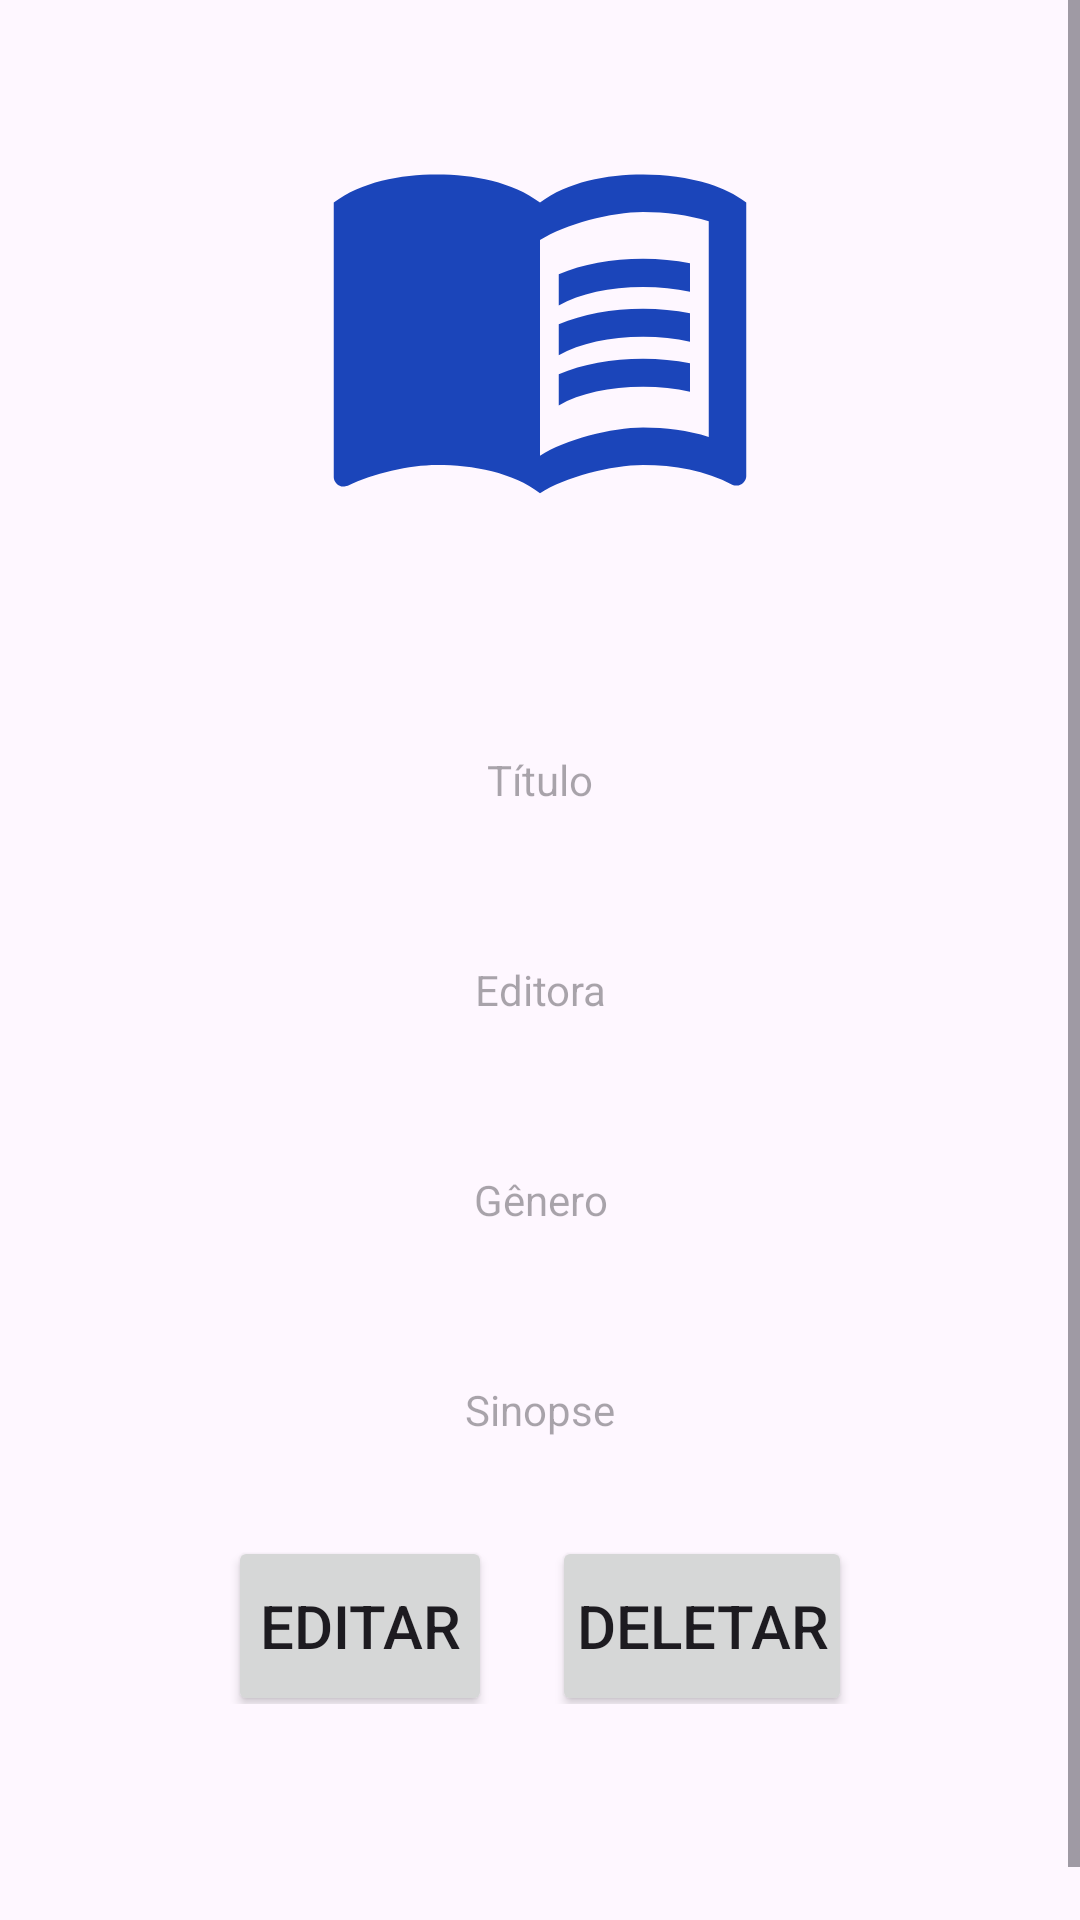

The Android layout XML behind this screen, and the referenced resources:
<!-- AndroidManifest.xml: application theme Theme.ListaDeLivros -->
<!-- res/layout/activity_livro.xml -->
<?xml version="1.0" encoding="utf-8"?>
<ScrollView xmlns:android="http://schemas.android.com/apk/res/android"
    xmlns:app="http://schemas.android.com/apk/res-auto"
    xmlns:tools="http://schemas.android.com/tools"
    android:id="@+id/main"
    android:layout_width="match_parent"
    android:layout_height="match_parent"
    android:orientation="vertical"
    tools:context=".RegistroActivity">

    <LinearLayout
        android:layout_width="match_parent"
        android:layout_height="wrap_content"
        android:orientation="vertical">

        <ImageView
            android:id="@+id/imagem_livro"
            android:layout_width="150dp"
            android:layout_height="150dp"
            android:layout_gravity="center"
            android:layout_marginTop="30dp"
            android:src="@drawable/baseline_menu_book_24">
        </ImageView>

        <LinearLayout
            android:layout_width="match_parent"
            android:layout_height="wrap_content"
            android:orientation="vertical"
            android:layout_marginTop="30dp"
            android:padding="20dp">

            <TextView
                android:id="@+id/titulo"
                android:layout_width="match_parent"
                android:layout_height="60dp"
                android:padding="8dp"
                android:hint="@string/t_tulo"
                android:gravity="center">
            </TextView>

            <TextView
                android:id="@+id/editora"
                android:layout_width="match_parent"
                android:layout_height="60dp"
                android:layout_marginTop="10dp"
                android:padding="8dp"
                android:hint="@string/editora"
                android:gravity="center">
            </TextView>

            <TextView
                android:id="@+id/genero"
                android:layout_width="match_parent"
                android:layout_height="60dp"
                android:layout_marginTop="10dp"
                android:padding="8dp"
                android:hint="@string/g_nero"
                android:gravity="center">
            </TextView>

            <TextView
                android:id="@+id/sinopse"
                android:layout_width="match_parent"
                android:layout_height="60dp"
                android:layout_marginTop="10dp"
                android:padding="8dp"
                android:hint="@string/sinopse"
                android:gravity="center">
            </TextView>

            <LinearLayout
                android:layout_width="match_parent"
                android:layout_height="wrap_content"
                android:orientation="horizontal"
                android:gravity="center">

                <Button
                    android:id="@+id/button_editar"
                    android:layout_width="wrap_content"
                    android:layout_height="60dp"
                    android:layout_marginTop="8dp"
                    android:layout_marginEnd="10dp"
                    android:padding="8dp"
                    android:textSize="20sp"
                    android:text="@string/editar">
                </Button>

                <Button
                    android:id="@+id/button_deletar"
                    android:layout_width="wrap_content"
                    android:layout_height="60dp"
                    android:layout_marginTop="8dp"
                    android:layout_marginStart="10dp"
                    android:padding="8dp"
                    android:textSize="20sp"
                    android:text="@string/deletar">
                </Button>

            </LinearLayout>

            <ImageView
                android:id="@+id/image_voltar"
                android:layout_width="50dp"
                android:layout_height="50dp"
                android:layout_marginTop="20dp"
                android:src="@drawable/baseline_arrow_back_24"
                android:layout_gravity="center">
            </ImageView>

        </LinearLayout>

    </LinearLayout>

</ScrollView>
<!-- resources referenced by this layout -->
<resources>
  <!-- drawable baseline_menu_book_24 (drawable) -->
  <vector xmlns:android="http://schemas.android.com/apk/res/android" android:autoMirrored="true" android:height="24dp" android:tint="#1B45BA" android:viewportHeight="24" android:viewportWidth="24" android:width="24dp">
        
      <path android:fillColor="@android:color/white" android:pathData="M21,5c-1.11,-0.35 -2.33,-0.5 -3.5,-0.5c-1.95,0 -4.05,0.4 -5.5,1.5c-1.45,-1.1 -3.55,-1.5 -5.5,-1.5S2.45,4.9 1,6v14.65c0,0.25 0.25,0.5 0.5,0.5c0.1,0 0.15,-0.05 0.25,-0.05C3.1,20.45 5.05,20 6.5,20c1.95,0 4.05,0.4 5.5,1.5c1.35,-0.85 3.8,-1.5 5.5,-1.5c1.65,0 3.35,0.3 4.75,1.05c0.1,0.05 0.15,0.05 0.25,0.05c0.25,0 0.5,-0.25 0.5,-0.5V6C22.4,5.55 21.75,5.25 21,5zM21,18.5c-1.1,-0.35 -2.3,-0.5 -3.5,-0.5c-1.7,0 -4.15,0.65 -5.5,1.5V8c1.35,-0.85 3.8,-1.5 5.5,-1.5c1.2,0 2.4,0.15 3.5,0.5V18.5z"/>
        
      <path android:fillColor="@android:color/white" android:pathData="M17.5,10.5c0.88,0 1.73,0.09 2.5,0.26V9.24C19.21,9.09 18.36,9 17.5,9c-1.7,0 -3.24,0.29 -4.5,0.83v1.66C14.13,10.85 15.7,10.5 17.5,10.5z"/>
        
      <path android:fillColor="@android:color/white" android:pathData="M13,12.49v1.66c1.13,-0.64 2.7,-0.99 4.5,-0.99c0.88,0 1.73,0.09 2.5,0.26V11.9c-0.79,-0.15 -1.64,-0.24 -2.5,-0.24C15.8,11.66 14.26,11.96 13,12.49z"/>
        
      <path android:fillColor="@android:color/white" android:pathData="M17.5,14.33c-1.7,0 -3.24,0.29 -4.5,0.83v1.66c1.13,-0.64 2.7,-0.99 4.5,-0.99c0.88,0 1.73,0.09 2.5,0.26v-1.52C19.21,14.41 18.36,14.33 17.5,14.33z"/>
      
  </vector>
  <string name="deletar">Deletar</string>
  <string name="editar">Editar</string>
  <string name="editora">Editora</string>
  <string name="g_nero">Gênero</string>
  <string name="sinopse">Sinopse</string>
  <string name="t_tulo">Título</string>
  <style name="Theme.ListaDeLivros" parent="Base.Theme.ListaDeLivros" />
  <style name="Base.Theme.ListaDeLivros" parent="Theme.Material3.DayNight.NoActionBar">
          
          
      </style>
</resources>
